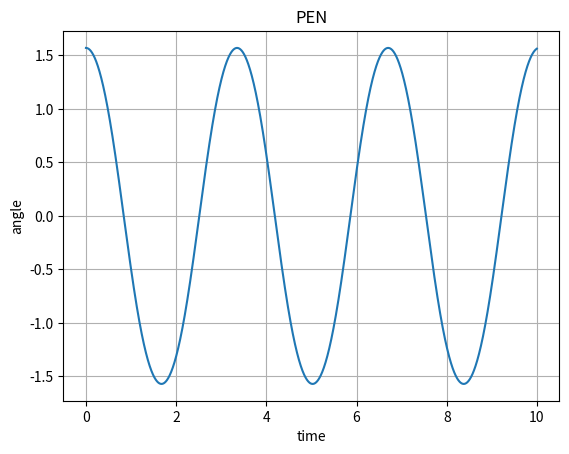

Reproduce this figure in Python.
import matplotlib.pyplot as plt
from matplotlib.animation import FuncAnimation
import numpy as np


class Pendulum():
    def __init__(self,length,mass,angle):
        self.length=length
        self.mass=mass
        self.angle=angle

    def calculateCoordiantes(self,angle,length):
        x=np.sin(angle)*length
        y=np.cos(angle)*length
        return x,y
    

def acceleration(theta):
    g=9.8
    l=12.0
    r=2.0
    m=3.0
    a = -(m*g*r/l)*np.sin(theta)
    return a

def main():
    g=9.8#acceleration due to gravity
    steps=10.0
    dt=0.0025 #timestep
    itheta=90.0 #inital angle
    
    ##########TEMP###########
    t=np.arange(0,steps,dt)
    n=len(t)

    y=np.zeros(n)
    v=np.zeros(n)
    y[0]=np.radians(itheta) #set inital value of theta (angle)
    v[0]=np.radians(0.0) #same for velocity

    for i in range(0,n-1):
        k1y = dt * v[i]
        k1v = dt * acceleration(y[i])

        k2y = dt * (v[i] + 0.5 * k1v)
        k2v = dt * acceleration(y[i] + 0.5 * k1y)

        k3y = dt * (v[i] + 0.5 * k2v)
        k3v = dt * acceleration(y[i] + 0.5 * k2y)

        k4y = dt * (v[i] + k3v)
        k4v = dt * acceleration(y[i] + k3y)

        #next value of y from wighted avergae - (this may be wrong)
        y[i+1] = y[i] + (k1y + 2 * k2y + 2 * k3y + k4y) / 6.0 
        v[i+1] = v[i] + (k1v + 2 * k2v + 2 * k3v + k4v) / 6.0

    plt.plot(t,y)
    plt.title('PEN')
    plt.xlabel('time')
    plt.ylabel('angle')
    plt.grid(True)
    plt.show()



main()
#if __name__ == '__main__':
    #main()